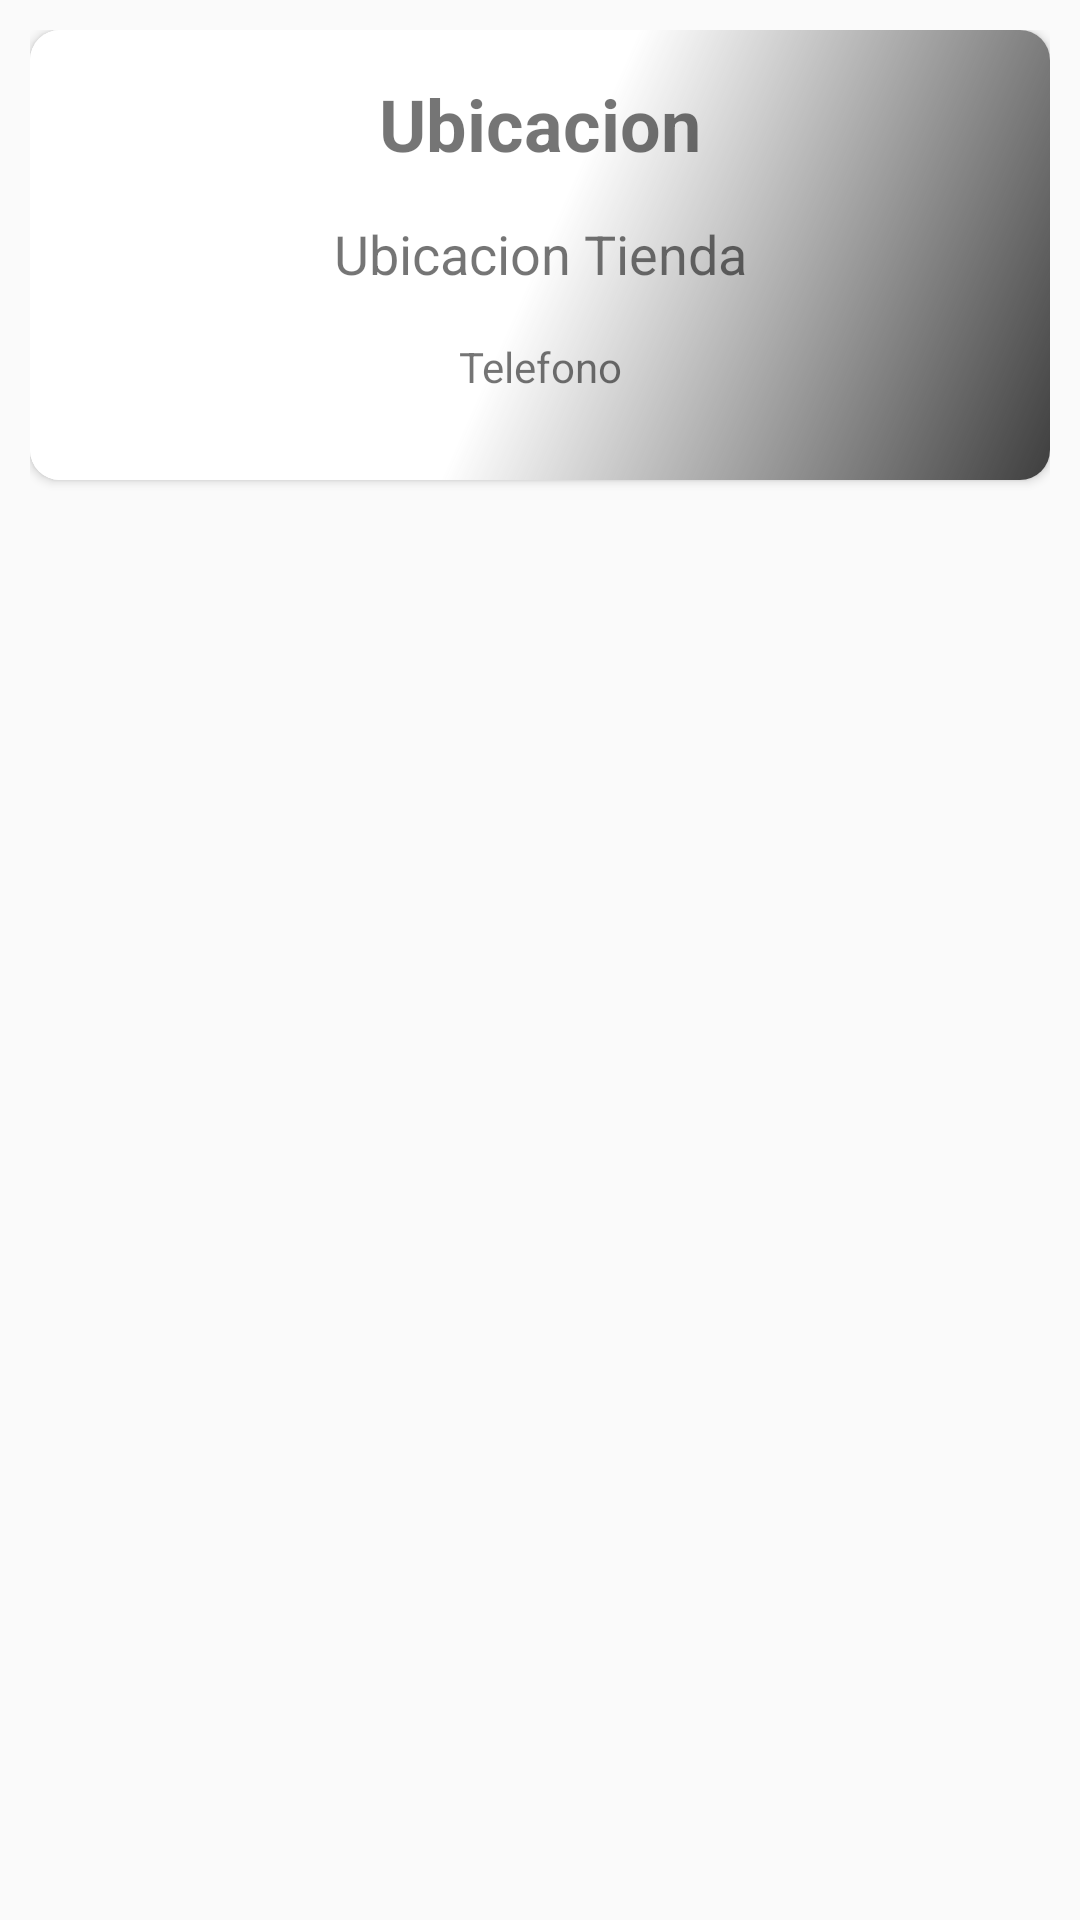

Here is an Android app screen rendered from its layout file. Give the layout XML and the strings, colors and styles it references.
<!-- AndroidManifest.xml: application theme AppTheme -->
<!-- res/layout/content_tienda_detalle.xml -->
<?xml version="1.0" encoding="utf-8"?>
<LinearLayout xmlns:android="http://schemas.android.com/apk/res/android"
    xmlns:app="http://schemas.android.com/apk/res-auto"
    android:layout_width="match_parent"
    android:layout_height="wrap_content"
    android:padding="10dp">

    <android.support.v7.widget.CardView
        android:layout_width="match_parent"
        android:layout_height="150dp"
        android:foreground="?android:attr/selectableItemBackground"
        android:padding="5dp"
        app:cardCornerRadius="10dp">

        <LinearLayout
            android:background="@drawable/white_degratitions_categorias"
            android:layout_width="match_parent"
            android:layout_height="match_parent"
            android:orientation="vertical">


            <TextView
                android:layout_marginTop="15dp"
                android:id="@+id/txtTitle"
                android:layout_width="match_parent"
                android:layout_height="wrap_content"
                android:text="Ubicacion"
                android:textStyle="bold"
                android:textAlignment="center"
                android:textSize="24dp" />

            <TextView
                android:id="@+id/txtUbiTienda"
                android:layout_width="match_parent"
                android:layout_height="wrap_content"
                android:layout_marginTop="15dp"
                android:text="Ubicacion Tienda"
                android:textAlignment="center"
                android:textSize="18dp" />

            <TextView
                android:id="@+id/txtTelefono"
                android:layout_width="match_parent"
                android:layout_height="wrap_content"
                android:layout_marginTop="16dp"
                android:text="Telefono"
                android:textAlignment="center" />
        </LinearLayout>
    </android.support.v7.widget.CardView>
</LinearLayout>
<!-- resources referenced by this layout -->
<resources>
  <!-- drawable white_degratitions_categorias (drawable) -->
  <shape xmlns:android="http://schemas.android.com/apk/res/android"
      android:shape="rectangle">
      <gradient
          android:angle="135"
          android:centerColor="#ffffff"
          android:endColor="#FFF"
          android:startColor="#c1000000"
          android:type="linear"/>
  </shape>
  <style name="AppTheme" parent="Theme.AppCompat.Light.NoActionBar">
          
          <item name="colorPrimary">@color/colorPrimary</item>
          <item name="colorPrimaryDark">@color/colorPrimaryDark</item>
          <item name="colorAccent">@color/colorAccent</item>
          <item name="android:navigationBarColor">@color/colorAccent</item>
      </style>
  <color name="colorPrimary">#740049</color>
  <color name="colorPrimaryDark">#43032b</color>
  <color name="colorAccent">#1D2D3D</color>
</resources>
